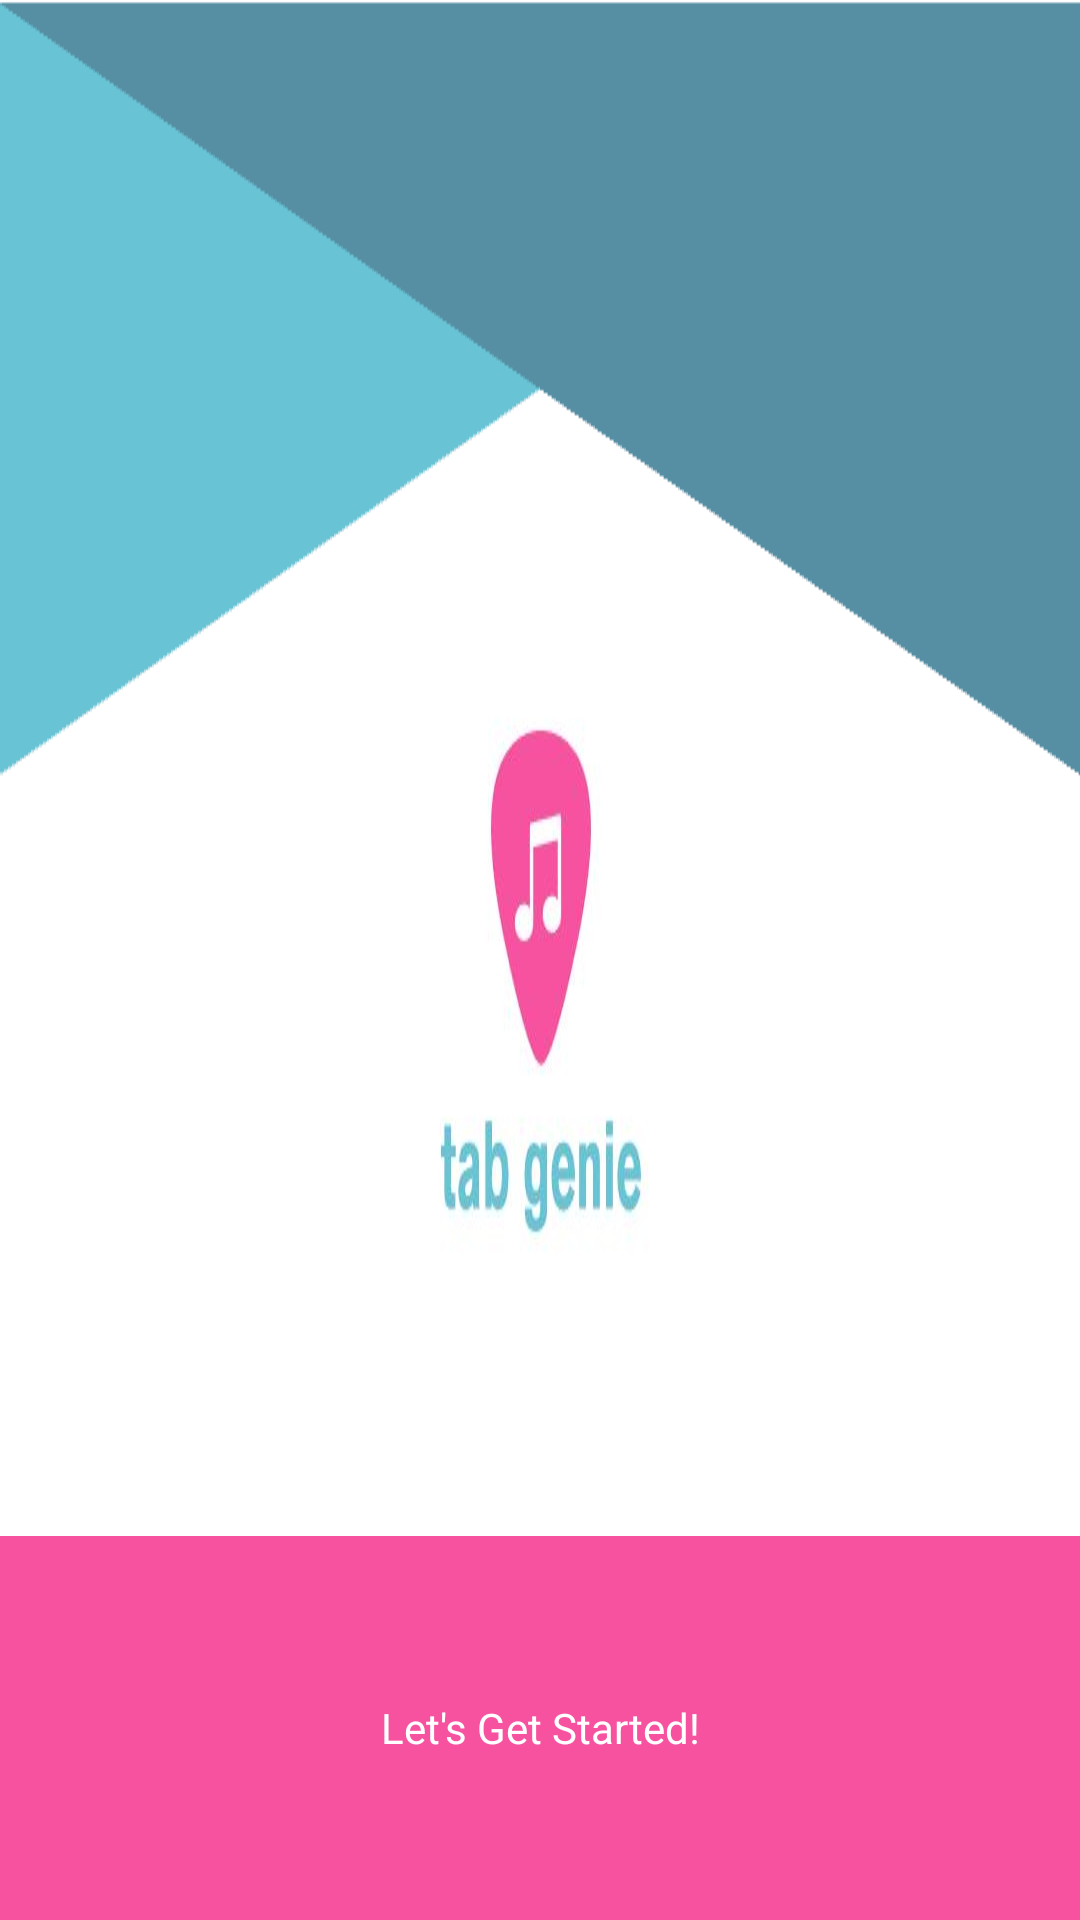

Write the Android layout XML for this screen, with the resource values it uses.
<!-- AndroidManifest.xml: application theme Theme.Tabgenie -->
<!-- res/layout/activity_first_page.xml -->
<?xml version="1.0" encoding="utf-8"?>
<androidx.constraintlayout.widget.ConstraintLayout xmlns:android="http://schemas.android.com/apk/res/android"
    xmlns:app="http://schemas.android.com/apk/res-auto"
    xmlns:tools="http://schemas.android.com/tools"
    android:layout_width="match_parent"
    android:layout_height="match_parent">

    <LinearLayout
        android:layout_width="match_parent"
        android:layout_height="match_parent"
        android:weightSum="100"
        android:orientation="vertical">

        <ImageView
            android:id="@+id/imageView"
            android:adjustViewBounds="true"
            android:cropToPadding="false"
            android:scaleType="fitXY"
            android:layout_width="match_parent"
            android:layout_height="0dp"
            android:layout_gravity="center"
            android:layout_weight="80"
            app:srcCompat="@drawable/snip2" />

        <TextView
            android:id="@+id/letsgetstarted"
            android:layout_width="match_parent"
            android:layout_height="0dp"
            android:layout_weight="20"
            android:clickable="true"
            android:gravity="center"
            android:textColor="@color/white"
            android:background="#f652a0"
            android:text="Let's Get Started!"
            android:focusable="true" />
    </LinearLayout>

</androidx.constraintlayout.widget.ConstraintLayout>
<!-- resources referenced by this layout -->
<resources>
  <!-- drawable snip2: png bitmap (drawable-xxhdpi, 48092 bytes) -->
  <style name="Theme.Tabgenie" parent="Theme.MaterialComponents.DayNight.NoActionBar">
          
          <item name="colorPrimary">@color/purple_500</item>
          <item name="colorPrimaryVariant">@color/purple_700</item>
          <item name="colorOnPrimary">@color/white</item>
          
          <item name="colorSecondary">@color/teal_200</item>
          <item name="colorSecondaryVariant">@color/teal_700</item>
          <item name="colorOnSecondary">@color/black</item>
          
          <item name="android:statusBarColor" tools:targetApi="l">?attr/colorPrimaryVariant</item>
          
      </style>
  <!-- not gathered from this repository: default colours our renderer supplied (Android Studio template values) -->
  <color name="purple_500">#FF6200EE</color>
  <color name="purple_700">#FF3700B3</color>
  <color name="teal_200">#FF03DAC5</color>
  <color name="teal_700">#FF018786</color>
  <color name="black">#FF000000</color>
  <color name="white">#FFFFFFFF</color>
</resources>
